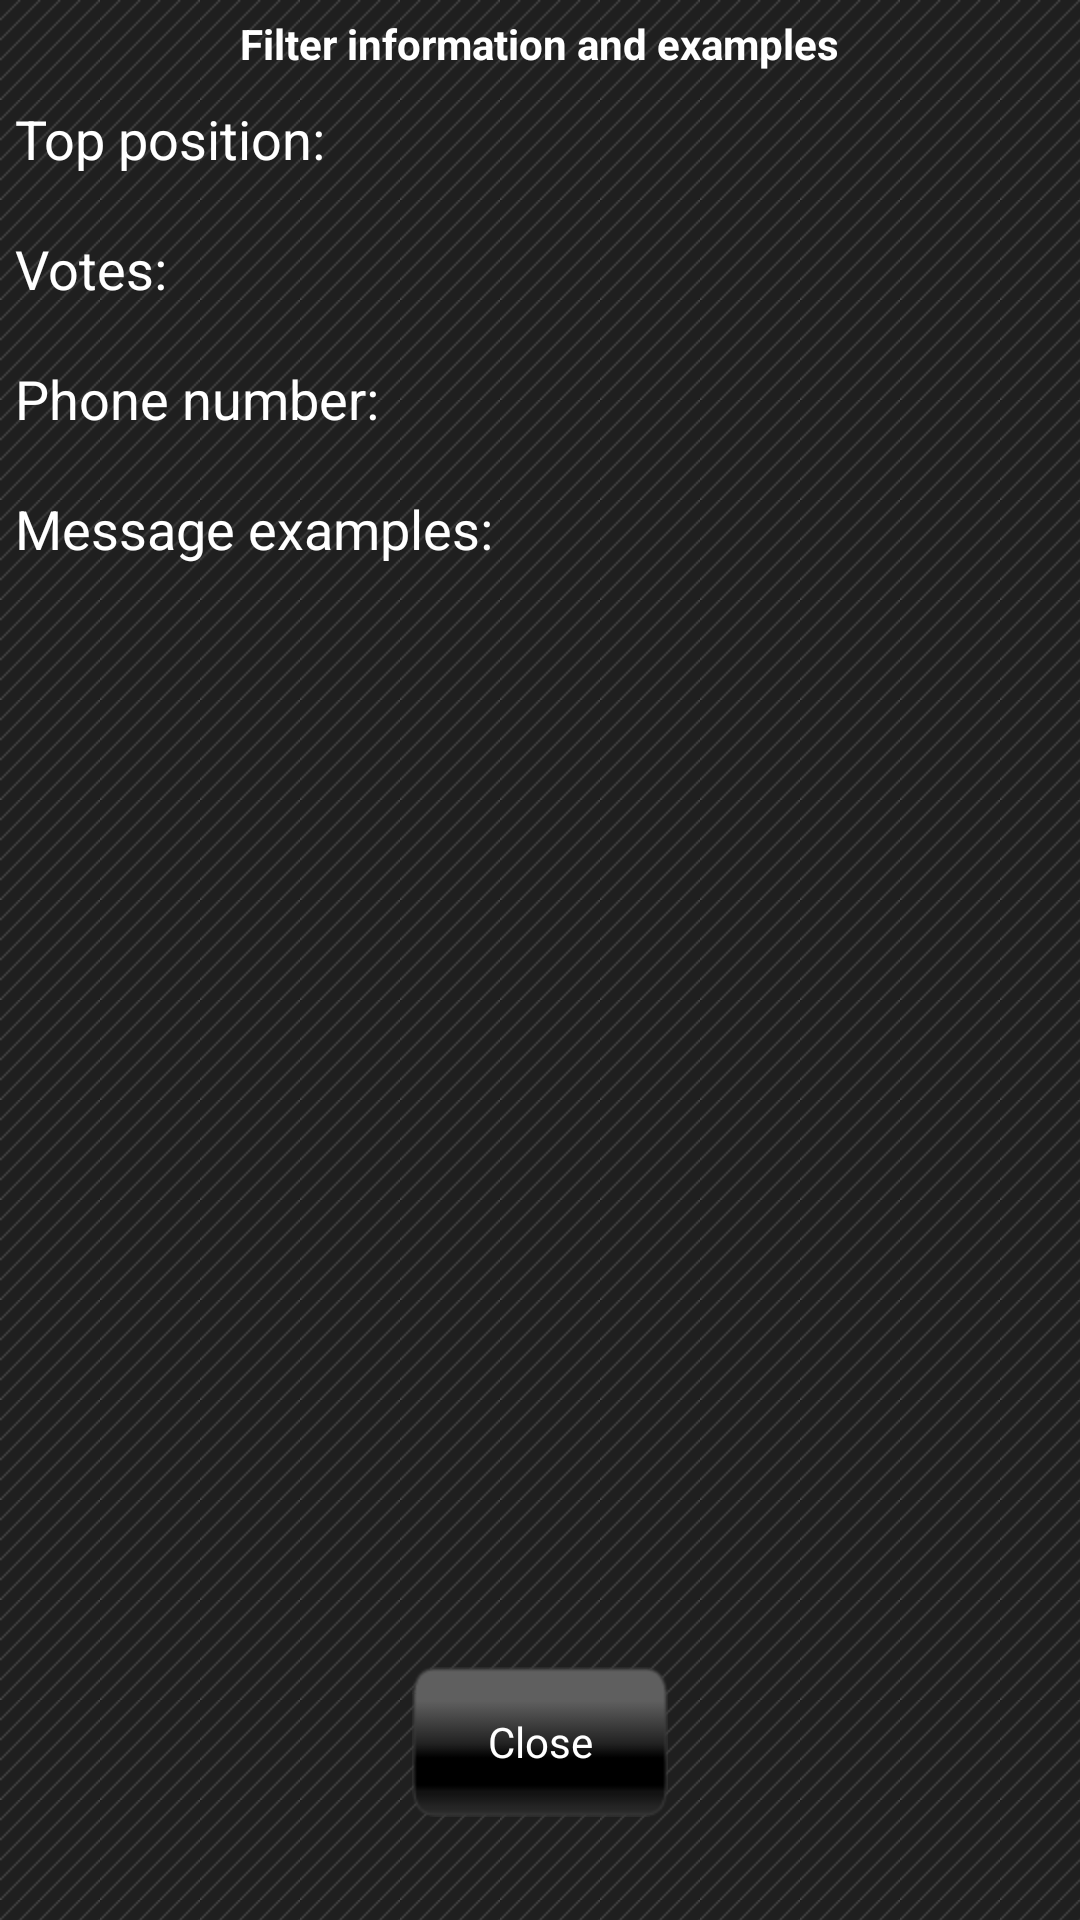

The Android layout XML behind this screen, and the referenced resources:
<!-- AndroidManifest.xml: application theme AppTheme -->
<!-- res/layout/message_example_dialog.xml -->
<?xml version="1.0" encoding="utf-8"?>
<LinearLayout xmlns:android="http://schemas.android.com/apk/res/android"
    android:layout_width="match_parent"
    android:layout_height="match_parent"
    android:minWidth="250dp"
    android:orientation="vertical"
    android:padding="5dp" >

    <TextView
        style="@style/DialogHeaderText"
        android:text="@string/filter_info_title" />

    <LinearLayout
        android:layout_width="match_parent"
        android:layout_height="wrap_content"
        android:orientation="vertical" >

        <TextView
            android:layout_width="match_parent"
            android:layout_height="wrap_content"
            android:text="@string/messages_position"
            android:textAppearance="?android:attr/textAppearanceMedium" />

        <TextView
            android:id="@+id/message_position"
            android:layout_width="match_parent"
            android:layout_height="wrap_content" />

        <TextView
            android:layout_width="match_parent"
            android:layout_height="wrap_content"
            android:text="@string/messages_votes"
            android:textAppearance="?android:attr/textAppearanceMedium" />

        <TextView
            android:id="@+id/message_votes"
            android:layout_width="match_parent"
            android:layout_height="wrap_content" />

        <TextView
            android:id="@+id/header_ex"
            android:layout_width="match_parent"
            android:layout_height="wrap_content"
            android:text="@string/phone_number_with_dots"
            android:textAppearance="?android:attr/textAppearanceMedium" />

        <TextView
            android:id="@+id/phone_number_ex"
            android:layout_width="match_parent"
            android:layout_height="wrap_content" />

        <TextView
            android:layout_width="match_parent"
            android:layout_height="wrap_content"
            android:text="@string/message_examples"
            android:textAppearance="?android:attr/textAppearanceMedium" />
    </LinearLayout>

    <ListView
        android:id="@+id/messages_ex"
        android:layout_width="match_parent"
        android:layout_height="0dip"
        android:layout_weight="2" >
    </ListView>

    <LinearLayout
        android:layout_width="match_parent"
        android:layout_height="0dip"
        android:layout_weight="0.5"
        android:gravity="center_horizontal" >

        <Button
            android:id="@+id/close_btn"
            style="@style/BlackButton"
            android:layout_marginTop="10dp"
            android:text="@string/close" />
    </LinearLayout>

</LinearLayout>
<!-- resources referenced by this layout -->
<resources>
  <string name="close">Close</string>
  <string name="filter_info_title">Filter information and examples</string>
  <string name="message_examples">Message examples:</string>
  <string name="messages_position">Top position:</string>
  <string name="messages_votes">Votes:</string>
  <string name="phone_number_with_dots">Phone number:</string>
  <style name="BlackButton">
          <item name="android:background">@drawable/button_selector</item>
          <item name="android:layout_width">wrap_content</item>
          <item name="android:layout_height">50dp</item>
          <item name="android:scaleType">centerInside</item>
          <item name="android:paddingLeft">10dp</item>
          <item name="android:paddingRight">10dp</item>
          <item name="android:textColor">@drawable/button_text_color</item>        
      </style>
  <style name="DialogHeaderText">
          <item name="android:layout_width">wrap_content</item>
          <item name="android:layout_height">wrap_content</item>
          <item name="android:layout_marginBottom">10dp</item>
          <item name="android:textAppearance">?android:attr/textAppearance</item>
          <item name="android:textSize">14sp</item>
          <item name="android:textStyle">bold</item>
          <item name="android:typeface">sans</item>
          <item name="android:layout_gravity">center_horizontal</item>
      </style>
  <style name="AppTheme" parent="android:Theme">
          <item name="android:windowBackground">@drawable/activity_background</item>
          <item name="android:windowNoTitle">true</item>
      </style>
  <!-- drawable button_selector (drawable-hdpi) -->
  <?xml version="1.0" encoding="utf-8"?>
  <selector xmlns:android="http://schemas.android.com/apk/res/android">
  	<item android:drawable="@drawable/button_normal" android:state_selected="true"></item>
      <item android:drawable="@drawable/button_pressed" android:state_pressed="true"></item>
      <item android:drawable="@drawable/button_normal"></item>
  </selector>
  <!-- drawable button_text_color (drawable-hdpi) -->
  <?xml version="1.0" encoding="utf-8"?>
  <selector xmlns:android="http://schemas.android.com/apk/res/android">
      <item android:state_selected="true" android:color="@android:color/white"/>    
      <item android:state_pressed="true" android:color="@android:color/darker_gray"/>
      <item android:color="@android:color/white"/>
  </selector>
  <!-- drawable activity_background (drawable-hdpi) -->
  <?xml version="1.0" encoding="utf-8"?>
  <bitmap xmlns:android="http://schemas.android.com/apk/res/android"
      android:src="@drawable/activity_background_img"
      android:tileMode="repeat" />
  <!-- drawable activity_background_img: png bitmap (drawable-hdpi, 62975 bytes) -->
</resources>
